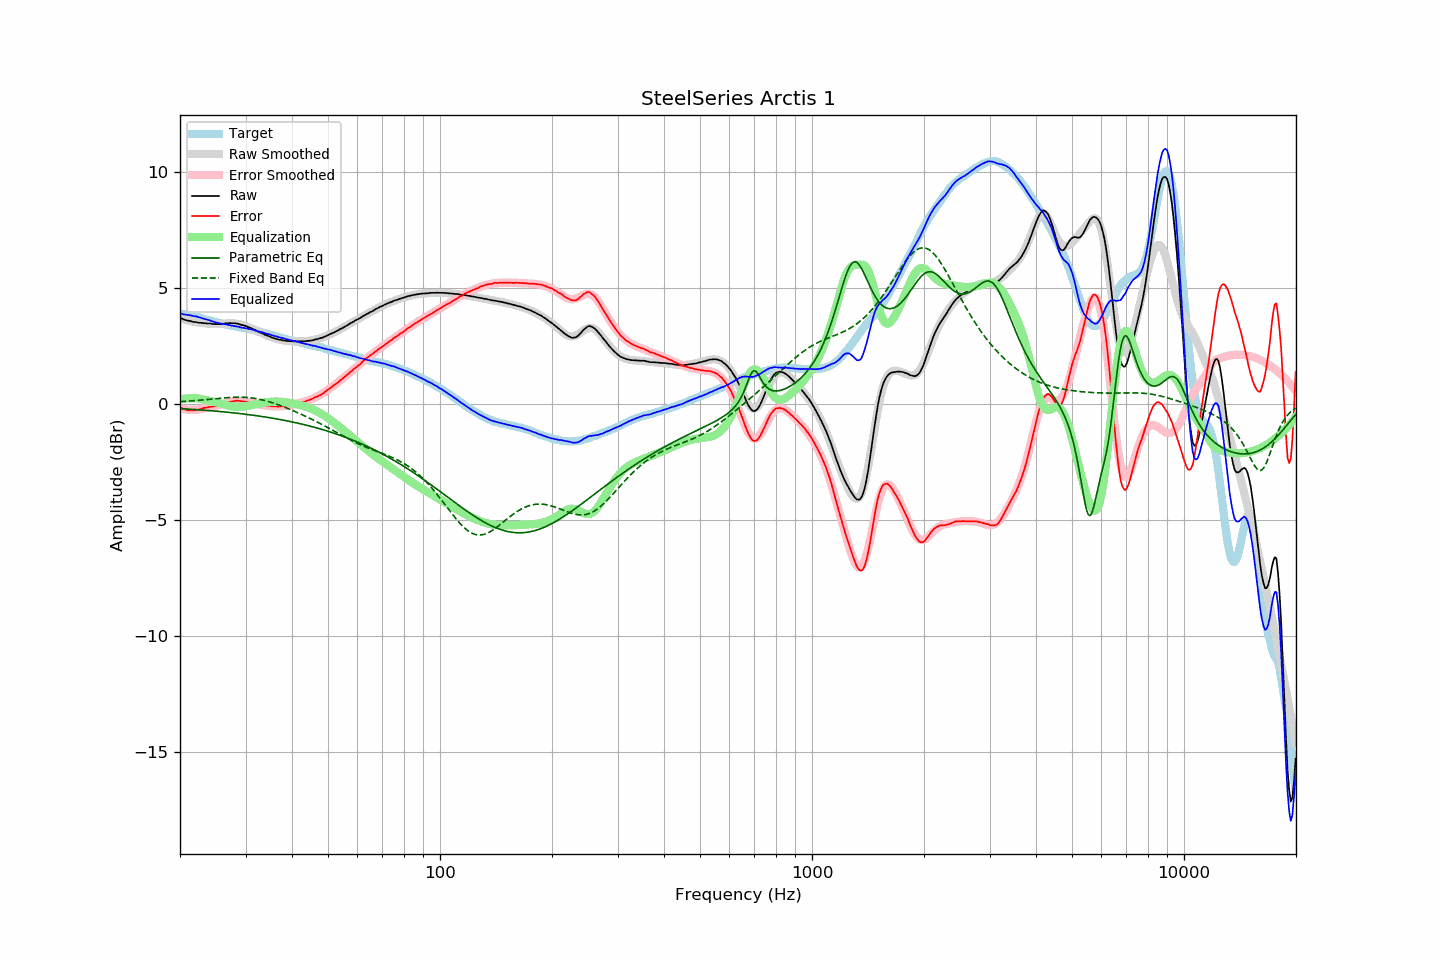

Values plotted in this chart, from the file beside it:
frequency, raw, error, smoothed, error_smoothed, equalization, parametric_eq, fixed_band_eq, equalized_raw, equalized_smoothed, target
20.00, 3.72, -0.15, 3.70, -0.19, 0.19, -0.20, 0.10, 3.91, 3.89, 3.87
20.20, 3.69, -0.18, 3.68, -0.20, 0.20, -0.20, 0.10, 3.89, 3.88, 3.87
20.40, 3.65, -0.22, 3.66, -0.22, 0.22, -0.21, 0.11, 3.86, 3.87, 3.87
20.61, 3.63, -0.24, 3.64, -0.23, 0.23, -0.21, 0.11, 3.86, 3.86, 3.86
20.81, 3.61, -0.26, 3.62, -0.24, 0.24, -0.22, 0.12, 3.84, 3.85, 3.86
21.02, 3.59, -0.28, 3.60, -0.24, 0.24, -0.22, 0.12, 3.83, 3.84, 3.86
21.23, 3.58, -0.27, 3.58, -0.25, 0.25, -0.22, 0.13, 3.83, 3.83, 3.84
21.44, 3.56, -0.28, 3.56, -0.25, 0.25, -0.23, 0.13, 3.81, 3.82, 3.83
21.66, 3.54, -0.28, 3.55, -0.25, 0.25, -0.23, 0.14, 3.79, 3.80, 3.81
21.87, 3.53, -0.26, 3.54, -0.25, 0.25, -0.24, 0.14, 3.78, 3.79, 3.79
22.09, 3.53, -0.25, 3.52, -0.25, 0.25, -0.24, 0.15, 3.78, 3.77, 3.78
22.31, 3.51, -0.24, 3.51, -0.24, 0.24, -0.25, 0.16, 3.75, 3.75, 3.75
22.54, 3.50, -0.23, 3.50, -0.23, 0.23, -0.25, 0.16, 3.73, 3.73, 3.73
22.76, 3.50, -0.21, 3.50, -0.22, 0.22, -0.26, 0.17, 3.71, 3.71, 3.71
22.99, 3.49, -0.19, 3.49, -0.20, 0.20, -0.26, 0.17, 3.69, 3.69, 3.68
23.22, 3.48, -0.17, 3.48, -0.19, 0.19, -0.27, 0.18, 3.67, 3.67, 3.65
23.45, 3.48, -0.15, 3.47, -0.17, 0.17, -0.27, 0.19, 3.65, 3.64, 3.63
23.69, 3.47, -0.15, 3.47, -0.16, 0.16, -0.28, 0.19, 3.63, 3.62, 3.62
23.92, 3.47, -0.13, 3.46, -0.14, 0.14, -0.28, 0.20, 3.61, 3.60, 3.60
24.16, 3.47, -0.12, 3.46, -0.13, 0.13, -0.29, 0.21, 3.60, 3.58, 3.59
24.40, 3.45, -0.12, 3.45, -0.11, 0.11, -0.30, 0.21, 3.56, 3.57, 3.57
24.65, 3.45, -0.10, 3.45, -0.10, 0.10, -0.30, 0.22, 3.55, 3.55, 3.55
24.89, 3.44, -0.09, 3.45, -0.08, 0.08, -0.31, 0.23, 3.52, 3.53, 3.53
25.14, 3.44, -0.08, 3.45, -0.06, 0.06, -0.31, 0.23, 3.50, 3.51, 3.52
25.39, 3.44, -0.06, 3.45, -0.05, 0.05, -0.32, 0.24, 3.48, 3.50, 3.50
25.65, 3.44, -0.05, 3.45, -0.03, 0.03, -0.33, 0.25, 3.47, 3.48, 3.49
25.91, 3.45, -0.01, 3.46, -0.01, 0.01, -0.33, 0.25, 3.46, 3.47, 3.46
26.16, 3.46, 0.01, 3.46, 0.01, -0.01, -0.34, 0.26, 3.45, 3.45, 3.45
26.43, 3.47, 0.03, 3.47, 0.03, -0.03, -0.35, 0.26, 3.44, 3.43, 3.44
26.69, 3.48, 0.06, 3.47, 0.05, -0.05, -0.35, 0.27, 3.43, 3.42, 3.41
26.96, 3.48, 0.07, 3.47, 0.07, -0.07, -0.36, 0.27, 3.41, 3.40, 3.40
27.23, 3.49, 0.09, 3.48, 0.09, -0.09, -0.37, 0.28, 3.40, 3.39, 3.39
27.50, 3.48, 0.10, 3.48, 0.10, -0.10, -0.37, 0.28, 3.38, 3.38, 3.38
27.77, 3.48, 0.12, 3.47, 0.11, -0.11, -0.38, 0.29, 3.37, 3.36, 3.36
28.05, 3.48, 0.13, 3.47, 0.12, -0.12, -0.39, 0.29, 3.36, 3.35, 3.35
28.33, 3.47, 0.14, 3.46, 0.13, -0.13, -0.40, 0.29, 3.34, 3.34, 3.33
28.62, 3.46, 0.14, 3.45, 0.13, -0.13, -0.40, 0.29, 3.33, 3.32, 3.32
28.90, 3.44, 0.13, 3.44, 0.13, -0.13, -0.41, 0.29, 3.31, 3.31, 3.31
29.19, 3.41, 0.12, 3.42, 0.12, -0.12, -0.42, 0.29, 3.29, 3.30, 3.29
29.48, 3.40, 0.11, 3.40, 0.12, -0.12, -0.43, 0.29, 3.28, 3.28, 3.29
29.78, 3.38, 0.10, 3.38, 0.11, -0.11, -0.44, 0.29, 3.27, 3.27, 3.28
30.08, 3.36, 0.09, 3.35, 0.10, -0.10, -0.44, 0.28, 3.26, 3.26, 3.26
30.38, 3.33, 0.08, 3.33, 0.08, -0.08, -0.45, 0.28, 3.24, 3.24, 3.24
30.68, 3.30, 0.07, 3.30, 0.07, -0.07, -0.46, 0.27, 3.23, 3.23, 3.23
30.99, 3.28, 0.07, 3.27, 0.06, -0.06, -0.47, 0.27, 3.22, 3.21, 3.21
31.30, 3.24, 0.04, 3.24, 0.04, -0.04, -0.48, 0.26, 3.20, 3.20, 3.20
31.61, 3.21, 0.02, 3.21, 0.03, -0.03, -0.49, 0.25, 3.18, 3.18, 3.19
31.93, 3.18, 0.01, 3.18, 0.01, -0.01, -0.50, 0.24, 3.17, 3.16, 3.17
32.24, 3.14, 0.00, 3.14, -0.00, 0.00, -0.51, 0.22, 3.14, 3.15, 3.14
32.57, 3.11, -0.02, 3.11, -0.01, 0.01, -0.52, 0.21, 3.12, 3.13, 3.13
32.89, 3.08, -0.03, 3.08, -0.03, 0.03, -0.53, 0.20, 3.11, 3.11, 3.11
33.22, 3.05, -0.03, 3.05, -0.04, 0.04, -0.54, 0.18, 3.09, 3.09, 3.08
33.55, 3.02, -0.05, 3.01, -0.05, 0.05, -0.55, 0.16, 3.07, 3.07, 3.07
33.89, 2.98, -0.07, 2.98, -0.06, 0.06, -0.56, 0.15, 3.04, 3.05, 3.05
34.23, 2.95, -0.08, 2.95, -0.08, 0.08, -0.57, 0.13, 3.02, 3.03, 3.03
34.57, 2.93, -0.08, 2.92, -0.08, 0.08, -0.58, 0.11, 3.01, 3.01, 3.01
34.92, 2.90, -0.08, 2.90, -0.09, 0.09, -0.59, 0.09, 2.99, 2.99, 2.98
35.27, 2.87, -0.10, 2.87, -0.10, 0.10, -0.61, 0.06, 2.97, 2.97, 2.97
35.62, 2.85, -0.10, 2.85, -0.10, 0.10, -0.62, 0.04, 2.95, 2.95, 2.95
35.97, 2.82, -0.11, 2.83, -0.10, 0.10, -0.63, 0.02, 2.92, 2.93, 2.93
... 635 more rows
